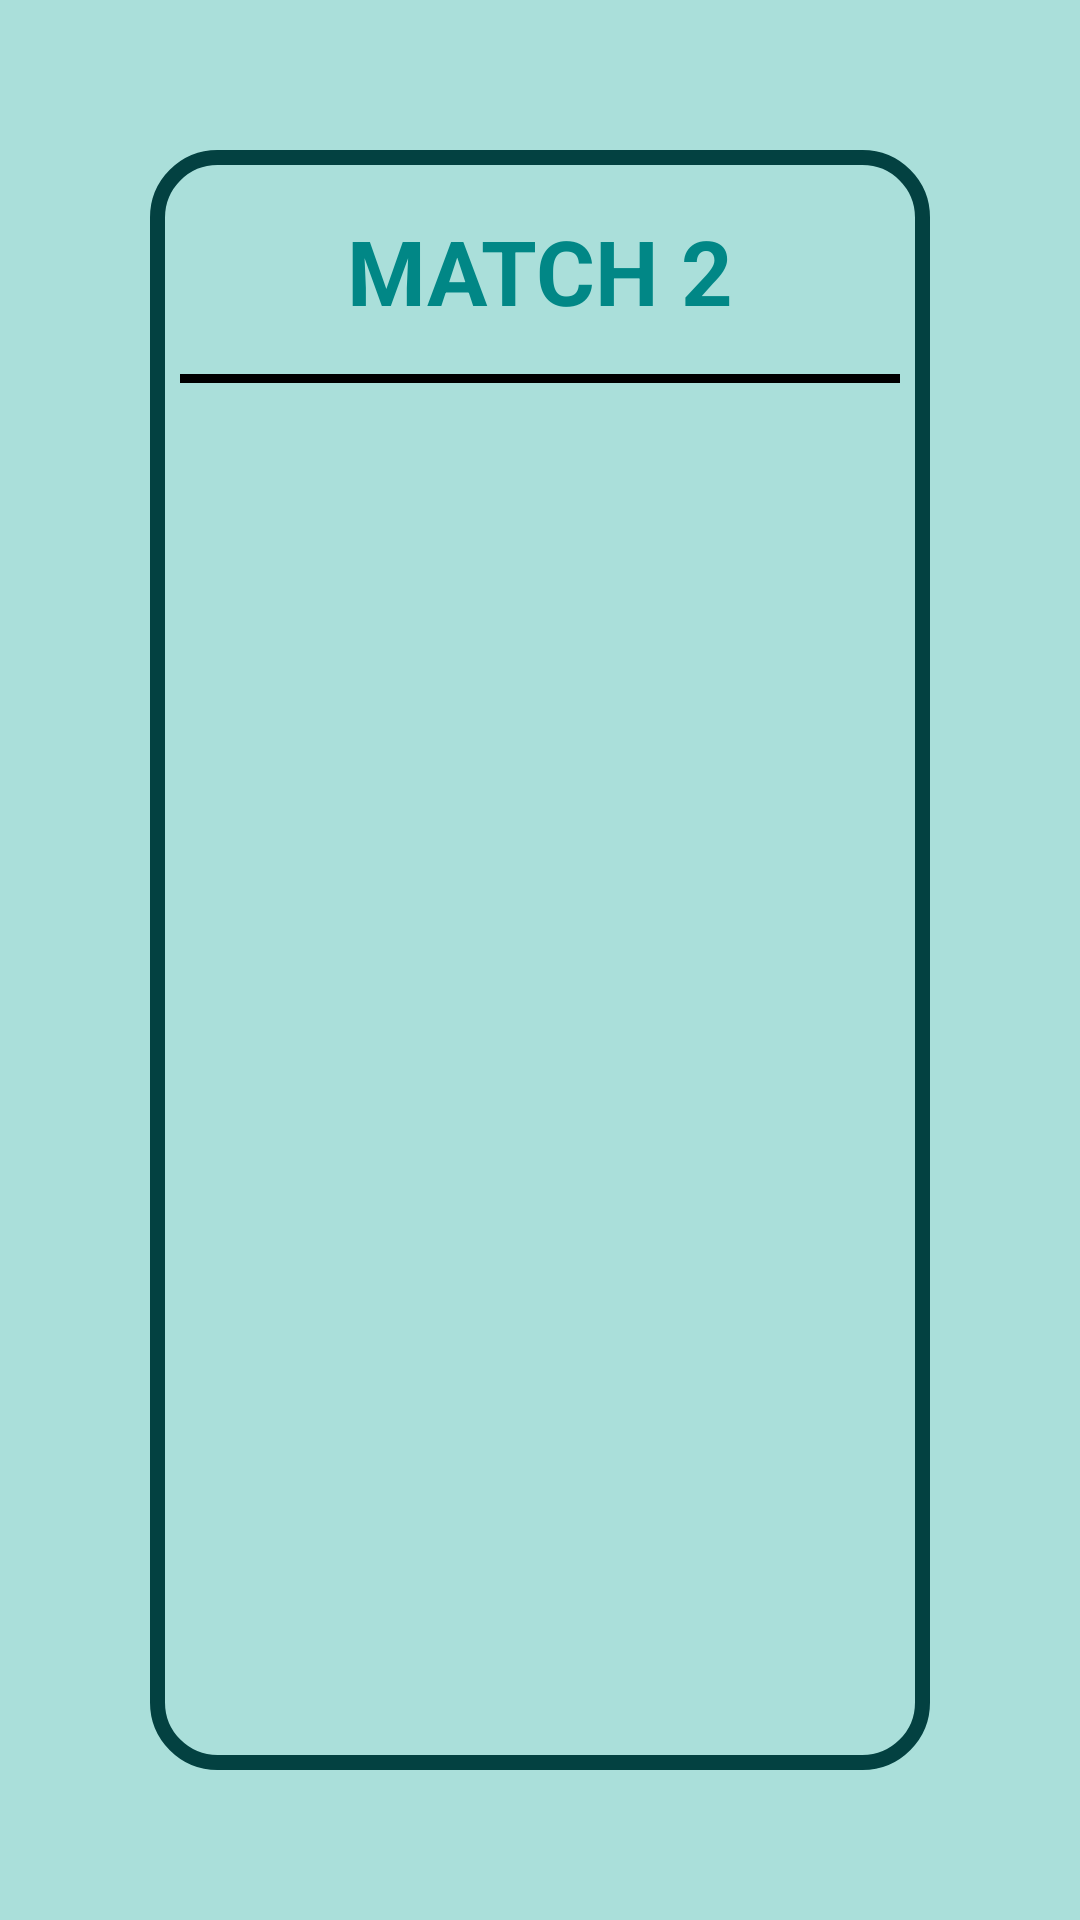

Write the Android layout XML for this screen, with the resource values it uses.
<!-- AndroidManifest.xml: application theme Theme.Picture_Match -->
<!-- res/layout/activity_level_secondpage.xml -->
<?xml version="1.0" encoding="utf-8"?>
<LinearLayout xmlns:android="http://schemas.android.com/apk/res/android"
    xmlns:app="http://schemas.android.com/apk/res-auto"
    xmlns:tools="http://schemas.android.com/tools"
    android:layout_width="match_parent"
    android:layout_height="match_parent"
    android:background="#AADFDA"
    tools:context=".Level_secondpage">

    <LinearLayout
        android:layout_width="match_parent"
        android:layout_height="match_parent"
        android:background="@drawable/first_border"
        android:orientation="vertical"
        android:layout_margin="50dp">

        <TextView
            android:layout_width="match_parent"
            android:layout_height="match_parent"
            android:layout_weight="3"
            android:text="MATCH 2"
            android:textSize="30sp"
            android:textColor="@color/teal_700"
            android:textStyle="bold"
            android:gravity="center_horizontal"
            android:padding="20dp"/>

        <LinearLayout
            android:layout_width="match_parent"
            android:layout_height="3dp"
            android:layout_marginHorizontal="10dp"
            android:background="@color/black"/>

    <ListView
        android:id="@+id/secondpage_listview"
        android:layout_width="match_parent"
        android:layout_height="match_parent"
        android:layout_margin="15dp"
        android:layout_weight="0.5"/>
    </LinearLayout>
</LinearLayout>
<!-- resources referenced by this layout -->
<resources>
  <!-- drawable first_border (drawable) -->
  <?xml version="1.0" encoding="utf-8"?>
  <shape xmlns:android="http://schemas.android.com/apk/res/android">
  
      <stroke
          android:width="5dp"
          android:color="#034141"/>
  
      <corners
          android:radius="20dp"/>
  </shape>
  <style name="Theme.Picture_Match" parent="Theme.MaterialComponents.DayNight.DarkActionBar">
          
          <item name="colorPrimary">@color/purple_500</item>
          <item name="colorPrimaryVariant">@color/purple_700</item>
          <item name="colorOnPrimary">@color/white</item>
          
          <item name="colorSecondary">@color/teal_200</item>
          <item name="colorSecondaryVariant">@color/teal_700</item>
          <item name="colorOnSecondary">@color/black</item>
          
          <item name="android:statusBarColor">?attr/colorPrimaryVariant</item>
          
      </style>
  <!-- not gathered from this repository: default colours our renderer supplied (Android Studio template values) -->
  <color name="purple_500">#FF6200EE</color>
  <color name="purple_700">#FF3700B3</color>
  <color name="teal_200">#FF03DAC5</color>
  <color name="teal_700">#FF018786</color>
  <color name="black">#FF000000</color>
  <color name="white">#FFFFFFFF</color>
</resources>
